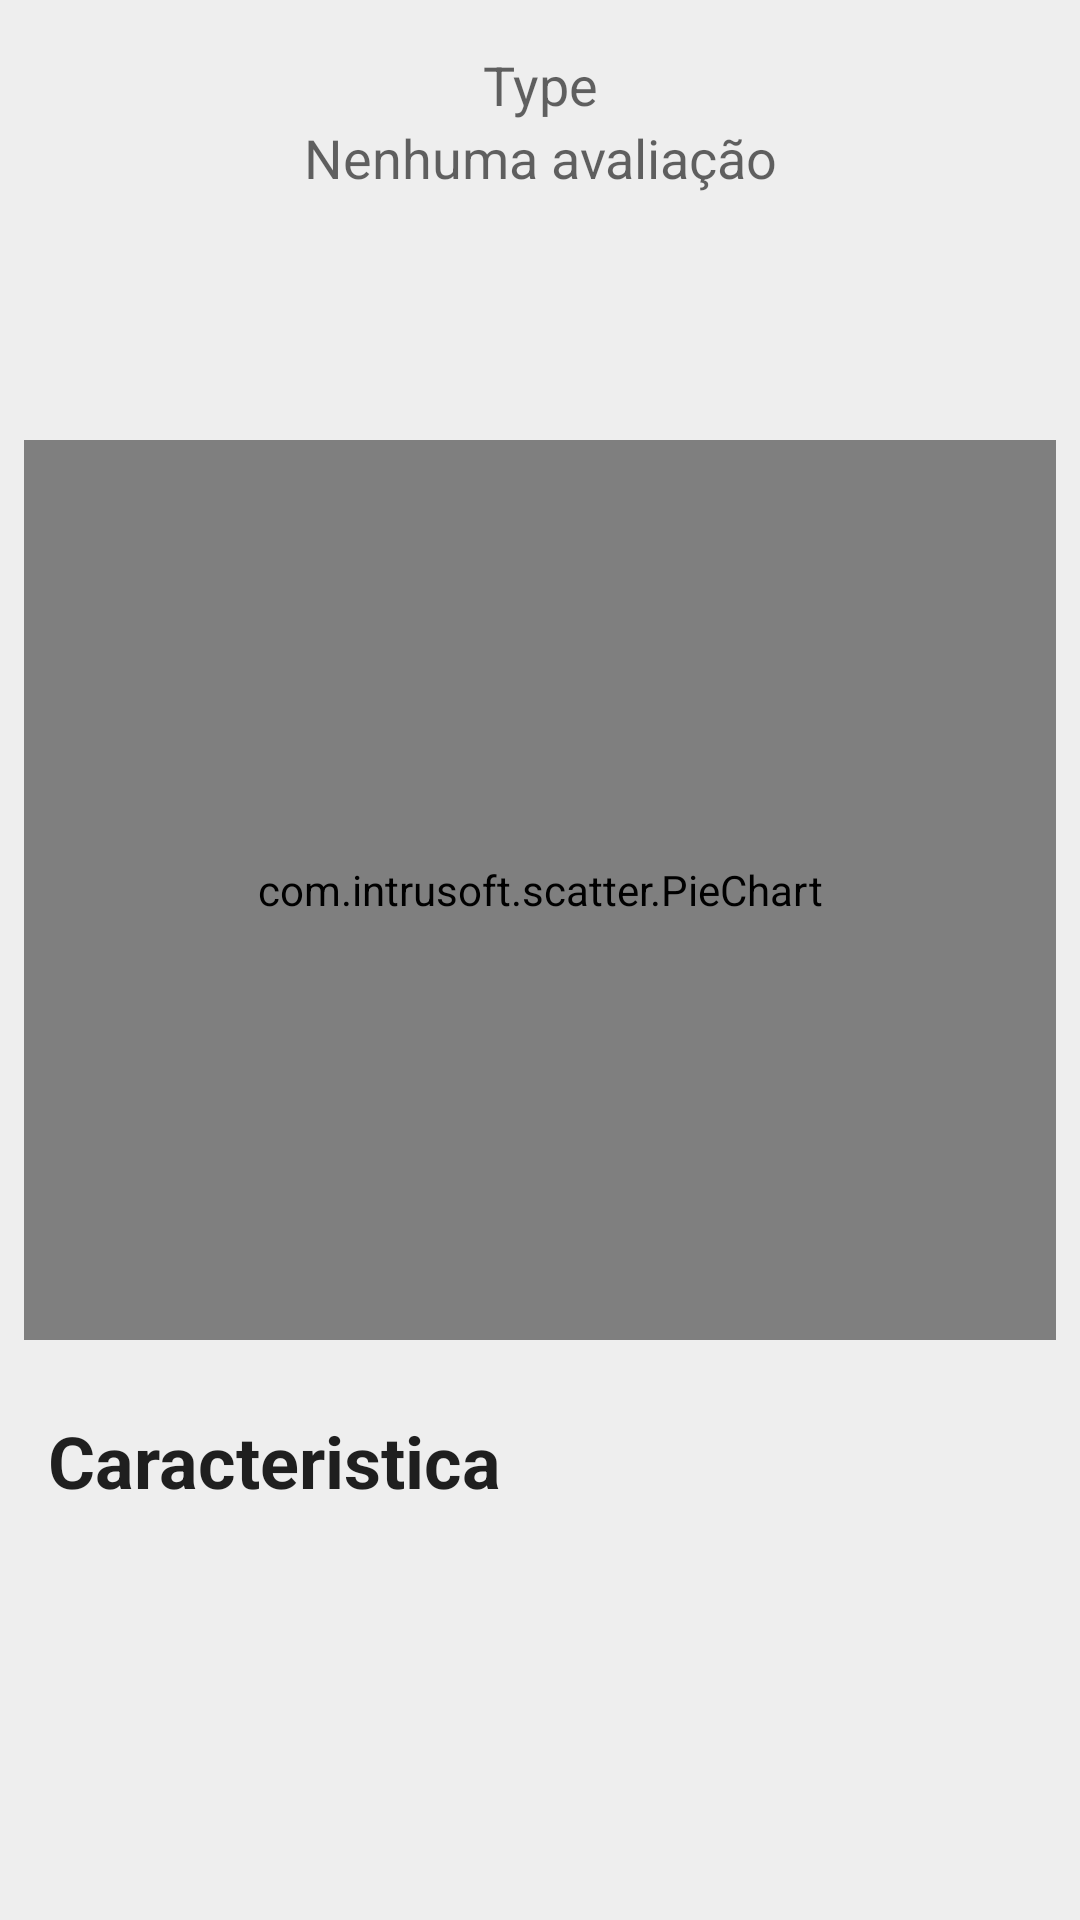

This screen was rendered from an Android layout file. Write that file and the resources it references.
<!-- AndroidManifest.xml: application theme AppTheme -->
<!-- res/layout/content_detail_evaluation.xml -->
<?xml version="1.0" encoding="utf-8"?>
<android.support.v4.widget.NestedScrollView xmlns:android="http://schemas.android.com/apk/res/android"
    xmlns:app="http://schemas.android.com/apk/res-auto"
    xmlns:scatter="http://schemas.android.com/apk/res-auto"
    xmlns:tools="http://schemas.android.com/tools"
    android:layout_width="match_parent"
    android:layout_height="match_parent"
    app:layout_behavior="@string/appbar_scrolling_view_behavior"
    tools:context=".presentation.activities.EvaluationDetailActivity"
    android:background="#eee"
    tools:showIn="@layout/activity_detail_evaluation">

    <RelativeLayout
        android:id="@+id/conteudo"
        android:layout_width="match_parent"
        android:layout_height="match_parent">

        <LinearLayout
            android:id="@+id/content_editar"
            android:layout_width="match_parent"
            android:layout_height="match_parent"
            android:orientation="vertical">

            <TextView
                android:id="@+id/type"
                android:layout_width="match_parent"
                android:layout_height="wrap_content"
                android:layout_marginTop="16dp"
                android:gravity="center"
                android:text="Type"
                android:textAppearance="@style/TextAppearance.AppCompat.Medium" />

            <TextView
                android:id="@+id/total"
                android:layout_width="match_parent"
                android:layout_height="wrap_content"
                android:gravity="center"
                android:text="Nenhuma avaliação"
                android:textAppearance="@style/TextAppearance.AppCompat.Medium" />

            
            
            
            
            

            <LinearLayout
                android:layout_width="match_parent"
                android:layout_height="wrap_content"
                android:layout_marginTop="16dp"
                android:padding="8dp"
                android:orientation="vertical"
                android:visibility="visible"
                android:background="#eee">

                <LinearLayout
                    android:layout_width="match_parent"
                    android:layout_height="58dp"
                    android:orientation="horizontal">

                    <LinearLayout
                        android:layout_width="match_parent"
                        android:layout_height="match_parent"
                        android:layout_weight="1">

                        <TextView
                            android:id="@+id/data"
                            android:layout_width="match_parent"
                            android:layout_height="match_parent"
                            android:gravity="center|left"
                            android:textStyle="bold"
                            android:text="" />

                    </LinearLayout>

                    <LinearLayout
                        android:layout_width="wrap_content"
                        android:layout_height="match_parent"
                        android:visibility="gone"
                        android:gravity="right">


                        <android.support.design.widget.FloatingActionButton
                            android:id="@+id/fab_all_date"
                            android:layout_width="wrap_content"
                            android:layout_height="wrap_content"
                            android:layout_gravity="center|right"
                            android:layout_marginRight="8dp"
                            android:clickable="true"
                            android:onClick="clickIconAllDate"
                            android:src="@drawable/ic_calendar"
                            app:backgroundTint="@color/branco"
                            app:fabSize="mini"
                            app:layout_anchorGravity="bottom|right|end"
                            app:rippleColor="#999" />

                        <android.support.design.widget.FloatingActionButton
                            android:id="@+id/fab_range_date"
                            android:layout_width="wrap_content"
                            android:layout_height="wrap_content"
                            android:layout_gravity="center|right"
                            android:layout_marginRight="8dp"
                            android:clickable="true"
                            android:onClick="clickIconDateRange"
                            android:src="@drawable/ic_date_range_black_24dp"
                            app:backgroundTint="@color/cinza"
                            app:fabSize="mini"
                            app:layout_anchorGravity="bottom|right|end"
                            app:rippleColor="#999" />

                        <android.support.design.widget.FloatingActionButton
                            android:id="@+id/fab_unic_date"
                            android:layout_width="wrap_content"
                            android:layout_height="wrap_content"
                            android:layout_gravity="center|right"
                            android:layout_marginRight="8dp"
                            android:clickable="true"
                            android:onClick="clickIconUnicDate"
                            android:src="@drawable/ic_today_black_24dp"
                            app:backgroundTint="@color/cinza"
                            app:fabSize="mini"
                            app:layout_anchorGravity="bottom|right|end"
                            app:rippleColor="#999" />


                    </LinearLayout>

                </LinearLayout>

                <LinearLayout
                    android:layout_width="match_parent"
                    android:layout_height="300dp">

                    <com.intrusoft.scatter.PieChart
                        android:id="@+id/pie_chart"
                        android:layout_width="match_parent"
                        android:layout_height="match_parent"
                        scatter:aboutChart="About Your Chart"
                        scatter:aboutTextColor="#212121"
                        scatter:centerColor="#eee"
                        scatter:chartColor="#eee"
                        scatter:aboutTextSize="46"
                        scatter:textSize="42"
                        scatter:equalPartition="false"
                        scatter:textColor="@color/branco" />

                </LinearLayout>

            </LinearLayout>

            <TextView
                android:text="Caracteristica"
                android:layout_width="wrap_content"
                android:layout_height="wrap_content"
                android:textAppearance="@style/TextAppearance.AppCompat.Headline"
                android:textStyle="bold"
                android:layout_marginTop="16dp"
                android:paddingLeft="16dp"
                android:layout_marginBottom="8dp"/>

            <LinearLayout
                android:layout_width="wrap_content"
                android:layout_height="70dp"
                android:orientation="vertical">

                <RelativeLayout
                    android:layout_width="match_parent"
                    android:layout_height="match_parent">

                    <android.support.v7.widget.RecyclerView
                        android:id="@+id/recycler_view"
                        android:layout_width="match_parent"
                        android:layout_height="match_parent" />

                </RelativeLayout>

            </LinearLayout>

        </LinearLayout>

        <RelativeLayout
            android:id="@+id/loading_indicator"
            android:layout_width="match_parent"
            android:layout_height="match_parent"
            android:background="@color/branco"
            android:gravity="center"
            android:visibility="gone">

            <android.support.v4.widget.ContentLoadingProgressBar
                android:id="@+id/progress_bar"
                style="?android:attr/progressBarStyleLarge"
                android:layout_width="wrap_content"
                android:layout_height="wrap_content"
                android:layout_gravity="center_horizontal" />

        </RelativeLayout>

    </RelativeLayout>

</android.support.v4.widget.NestedScrollView>
<!-- res/layout/activity_detail_evaluation.xml (included above) -->
<?xml version="1.0" encoding="utf-8"?>
<android.support.design.widget.CoordinatorLayout
    xmlns:android="http://schemas.android.com/apk/res/android"
    xmlns:app="http://schemas.android.com/apk/res-auto"
    xmlns:tools="http://schemas.android.com/tools"
    android:layout_width="match_parent"
    android:layout_height="match_parent"
    android:fitsSystemWindows="true"
    tools:context=".presentation.activities.EvaluationDetailActivity">

    <android.support.design.widget.AppBarLayout
        android:id="@+id/app_bar"
        android:layout_width="match_parent"
        android:layout_height="@dimen/app_bar_height"
        android:fitsSystemWindows="true"
        android:elevation="6dp"
        android:theme="@style/AppTheme.AppBarOverlay">

        <android.support.design.widget.CollapsingToolbarLayout
            android:id="@+id/toolbar_layout"
            android:layout_width="match_parent"
            android:layout_height="match_parent"
            android:fitsSystemWindows="true"
            app:contentScrim="?attr/colorPrimary"
            app:layout_scrollFlags="scroll|exitUntilCollapsed"
            app:toolbarId="@+id/toolbar">

            <android.support.v7.widget.Toolbar
                android:id="@+id/toolbar"
                android:layout_width="match_parent"
                android:layout_height="?attr/actionBarSize"
                app:layout_collapseMode="pin"
                app:popupTheme="@style/AppTheme.PopupOverlay" />

        </android.support.design.widget.CollapsingToolbarLayout>

    </android.support.design.widget.AppBarLayout>

    <include layout="@layout/content_detail_evaluation" />

    <android.support.design.widget.FloatingActionButton
        android:id="@+id/fab"
        android:layout_width="wrap_content"
        android:layout_height="wrap_content"
        android:layout_margin="@dimen/fab_margin"
        app:layout_anchor="@id/app_bar"
        app:layout_anchorGravity="bottom|end"
        app:srcCompat="@drawable/ic_review" />

    <RelativeLayout
        android:id="@+id/fundo"
        android:layout_width="match_parent"
        android:layout_height="match_parent"
        android:background="#00FFFF"
        android:gravity="center"
        android:visibility="invisible">

    </RelativeLayout>


</android.support.design.widget.CoordinatorLayout>
<!-- resources referenced by this layout -->
<resources>
  <color name="branco">#ffffff</color>
  <color name="cinza">#ccc</color>
  <dimen name="app_bar_height">180dp</dimen>
  <dimen name="fab_margin">16dp</dimen>
  <!-- drawable ic_calendar: vector/xml drawable (drawable, 2303 chars, omitted) -->
  <!-- drawable ic_review (drawable) -->
  <vector android:height="24dp" android:viewportHeight="512"
      android:viewportWidth="512" android:width="24dp" xmlns:android="http://schemas.android.com/apk/res/android">
      <path android:fillColor="#FFFFFF" android:pathData="M346,181c-90.981,0 -165,74.019 -165,165s74.019,166 165,166s166,-75.019 166,-166S436.981,181 346,181zM391,286c0,-8.291 6.709,-15 15,-15c8.291,0 15,6.709 15,15v30c0,8.291 -6.709,15 -15,15c-8.291,0 -15,-6.709 -15,-15V286zM271,286c0,-8.291 6.709,-15 15,-15c8.291,0 15,6.709 15,15v30c0,8.291 -6.709,15 -15,15c-8.291,0 -15,-6.709 -15,-15V286zM420.238,390.238C400.419,410.072 374.052,421 346,421s-54.419,-10.928 -74.238,-30.762c-5.859,-5.859 -5.859,-15.366 0,-21.211c5.859,-5.859 15.352,-5.859 21.211,0c28.33,28.33 77.725,28.33 106.055,0c5.859,-5.859 15.352,-5.859 21.211,0C426.098,374.872 426.098,384.379 420.238,390.238z"/>
      <path android:fillColor="#FFFFFF" android:pathData="M218.63,199.583c30.522,-26.583 68.923,-44.352 111.65,-47.787C323.04,67.453 252.188,0 166,0C75.019,0 0,75.019 0,166c0,86.188 67.453,157.04 151.797,164.28c3.314,-41.234 20.037,-78.393 45.055,-108.404c-27.609,-11.94 -61.989,-7.161 -83.879,14.729c-5.859,5.859 -15.352,5.859 -21.211,0c-5.859,-5.845 -5.859,-15.352 0,-21.211C124.957,182.175 178.695,177.165 218.63,199.583zM211,106c0,-8.291 6.709,-15 15,-15s15,6.709 15,15v30c0,8.291 -6.709,15 -15,15s-15,-6.709 -15,-15V106zM91,106c0,-8.291 6.709,-15 15,-15s15,6.709 15,15v30c0,8.291 -6.709,15 -15,15s-15,-6.709 -15,-15V106z"/>
  </vector>
  <style name="AppTheme.AppBarOverlay" parent="ThemeOverlay.AppCompat.Dark.ActionBar" />
  <style name="AppTheme.PopupOverlay" parent="ThemeOverlay.AppCompat.Light" />
  <style name="AppTheme" parent="Theme.AppCompat.Light.DarkActionBar">
          
          <item name="colorPrimary">@color/colorPrimary</item>
          <item name="colorPrimaryDark">@color/colorPrimaryDark</item>
          <item name="colorAccent">@color/colorAccent</item>
      </style>
  <color name="colorPrimary">#00968a</color>
  <color name="colorPrimaryDark">#00675d</color>
  <color name="colorAccent">#b49f86</color>
</resources>
